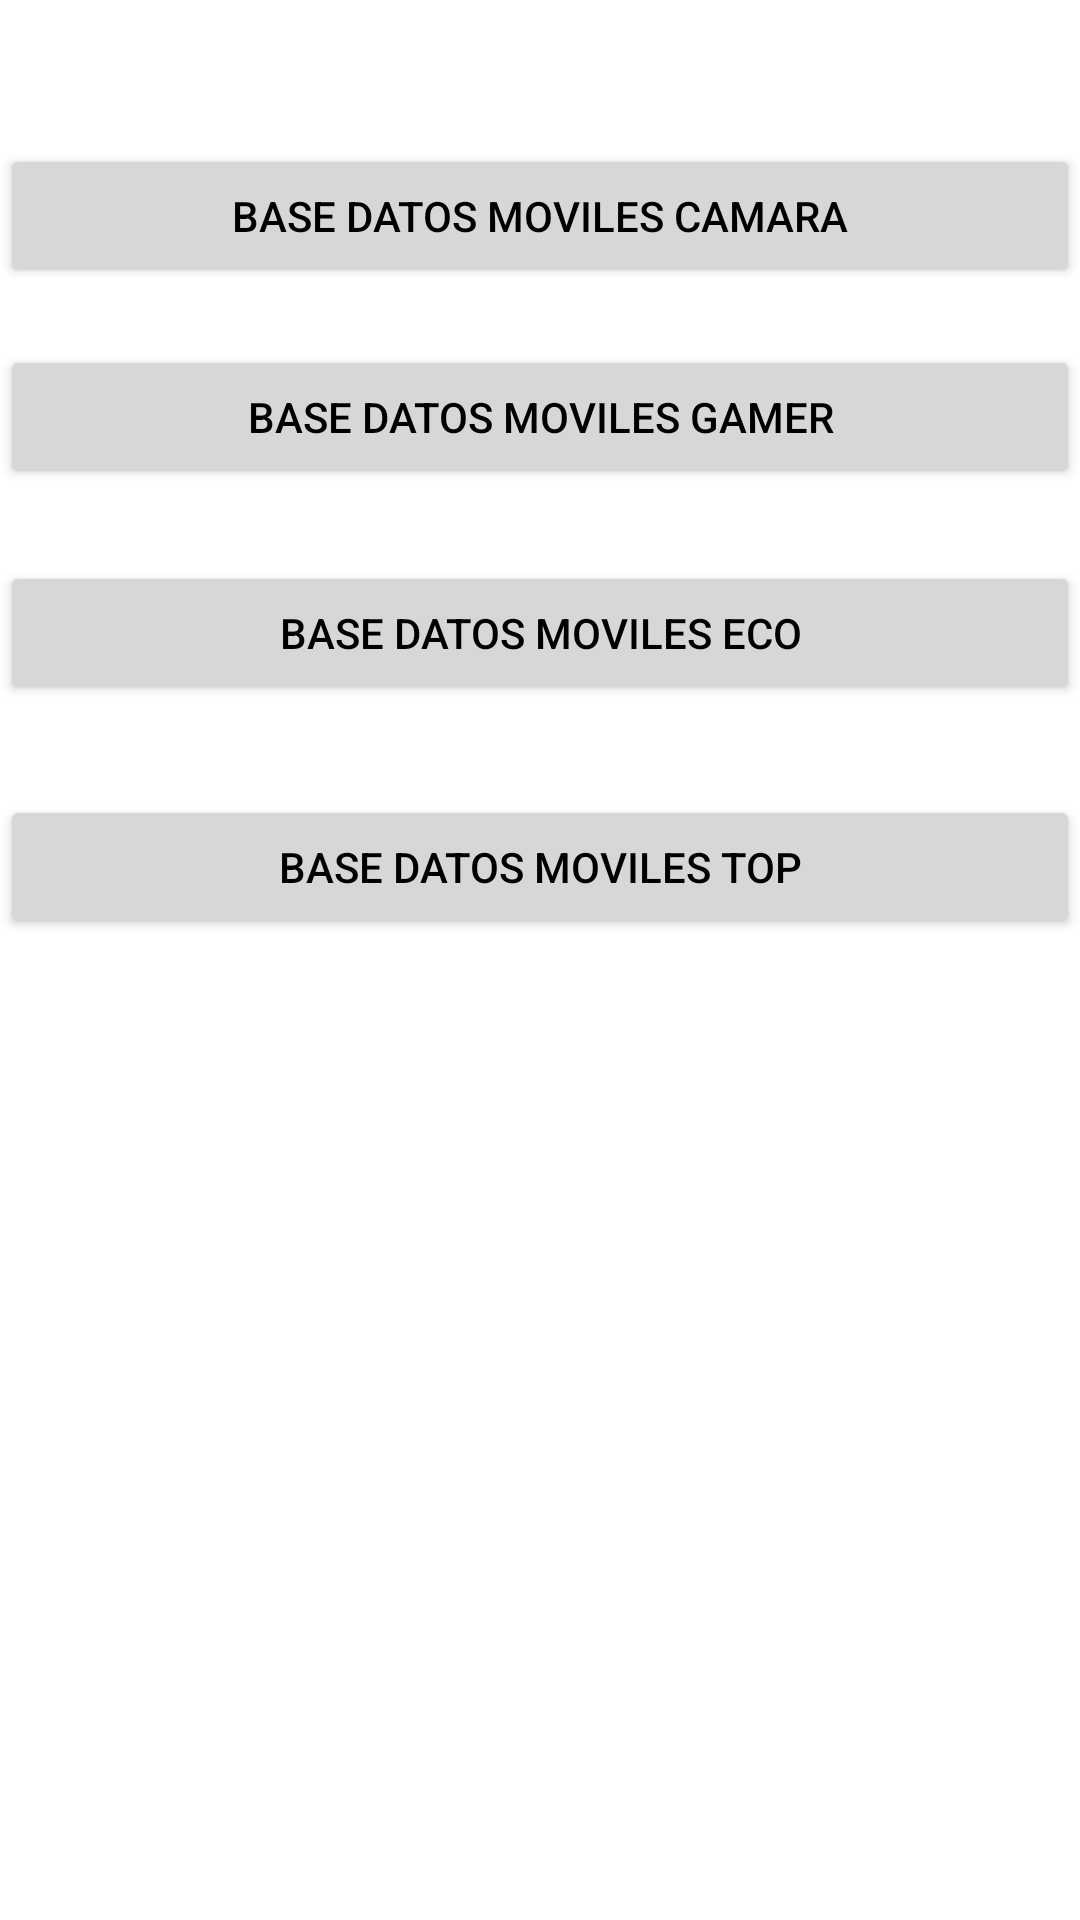

Android layout source for this screen:
<!-- AndroidManifest.xml: application theme Theme.Firebase_Conexion -->
<!-- res/layout/activity_ventana_admin.xml -->
<?xml version="1.0" encoding="utf-8"?>
<RelativeLayout xmlns:android="http://schemas.android.com/apk/res/android"
    xmlns:app="http://schemas.android.com/apk/res-auto"
    xmlns:tools="http://schemas.android.com/tools"
    android:layout_width="wrap_content"
    android:layout_height="wrap_content"
    android:background="@drawable/fondologin"
    tools:context=".admin.VentanaAdmin">


    <Button
        android:id="@+id/button1"
        android:layout_width="match_parent"
        android:layout_height="wrap_content"
        android:layout_below="@+id/button4"
        android:layout_alignParentStart="true"
        android:layout_marginTop="91dp"
        android:text="Base datos moviles eco"
        android:textColor="@color/black" />

    <Button
        android:id="@+id/button2"
        android:layout_width="match_parent"
        android:layout_height="wrap_content"

        android:layout_alignParentStart="true"
        android:layout_alignParentTop="true"
        android:layout_marginTop="115dp"
        android:text="Base datos moviles gamer"
        android:textColor="@color/black" />

    <Button
        android:id="@+id/button3"
        android:layout_width="match_parent"
        android:layout_height="wrap_content"

        android:layout_alignParentStart="true"
        android:layout_alignParentTop="true"
        android:layout_marginTop="265dp"
        android:text="Base datos moviles top"
        android:textColor="@color/black" />

    <Button
        android:id="@+id/button4"
        android:layout_width="match_parent"
        android:layout_height="wrap_content"

        android:layout_alignParentStart="true"
        android:layout_marginTop="48dp"
        android:text="Base datos moviles camara"
        android:textColor="@color/black" />

    <com.google.android.material.floatingactionbutton.FloatingActionButton
        android:id="@+id/floatingActionButtonHome"
        android:layout_width="94dp"
        android:layout_height="105dp"
        android:layout_alignParentEnd="true"
        android:layout_alignParentBottom="true"
        android:layout_marginEnd="317dp"
        android:layout_marginBottom="675dp"
        android:backgroundTint="#92E3F1"
        android:clickable="true"
        app:layout_constraintBottom_toBottomOf="parent"
        app:layout_constraintEnd_toEndOf="parent"
        app:layout_constraintHorizontal_bias="0.91"
        app:layout_constraintStart_toStartOf="parent"
        app:layout_constraintTop_toTopOf="parent"
        app:layout_constraintVertical_bias="0.958"
        app:srcCompat="@drawable/ic_baseline_home_24" />
</RelativeLayout>
<!-- resources referenced by this layout -->
<resources>
  <style name="Theme.Firebase_Conexion" parent="Theme.MaterialComponents.DayNight.NoActionBar">
          
          <item name="colorPrimary">#E4A56F</item>
          <item name="colorPrimaryVariant">@color/purple_700</item>
          <item name="colorOnPrimary">@color/black</item>
          
          <item name="colorSecondary">#56F4E5</item>
          <item name="colorSecondaryVariant">@color/teal_700</item>
          <item name="colorOnSecondary">@color/black</item>
          
          <item name="android:statusBarColor" tools:targetApi="l">?attr/colorPrimaryVariant</item>
          
      </style>
  <!-- not gathered from this repository: default colours our renderer supplied (Android Studio template values) -->
  <color name="purple_700">#FF3700B3</color>
  <color name="teal_700">#FF018786</color>
  <color name="black">#FF000000</color>
</resources>
